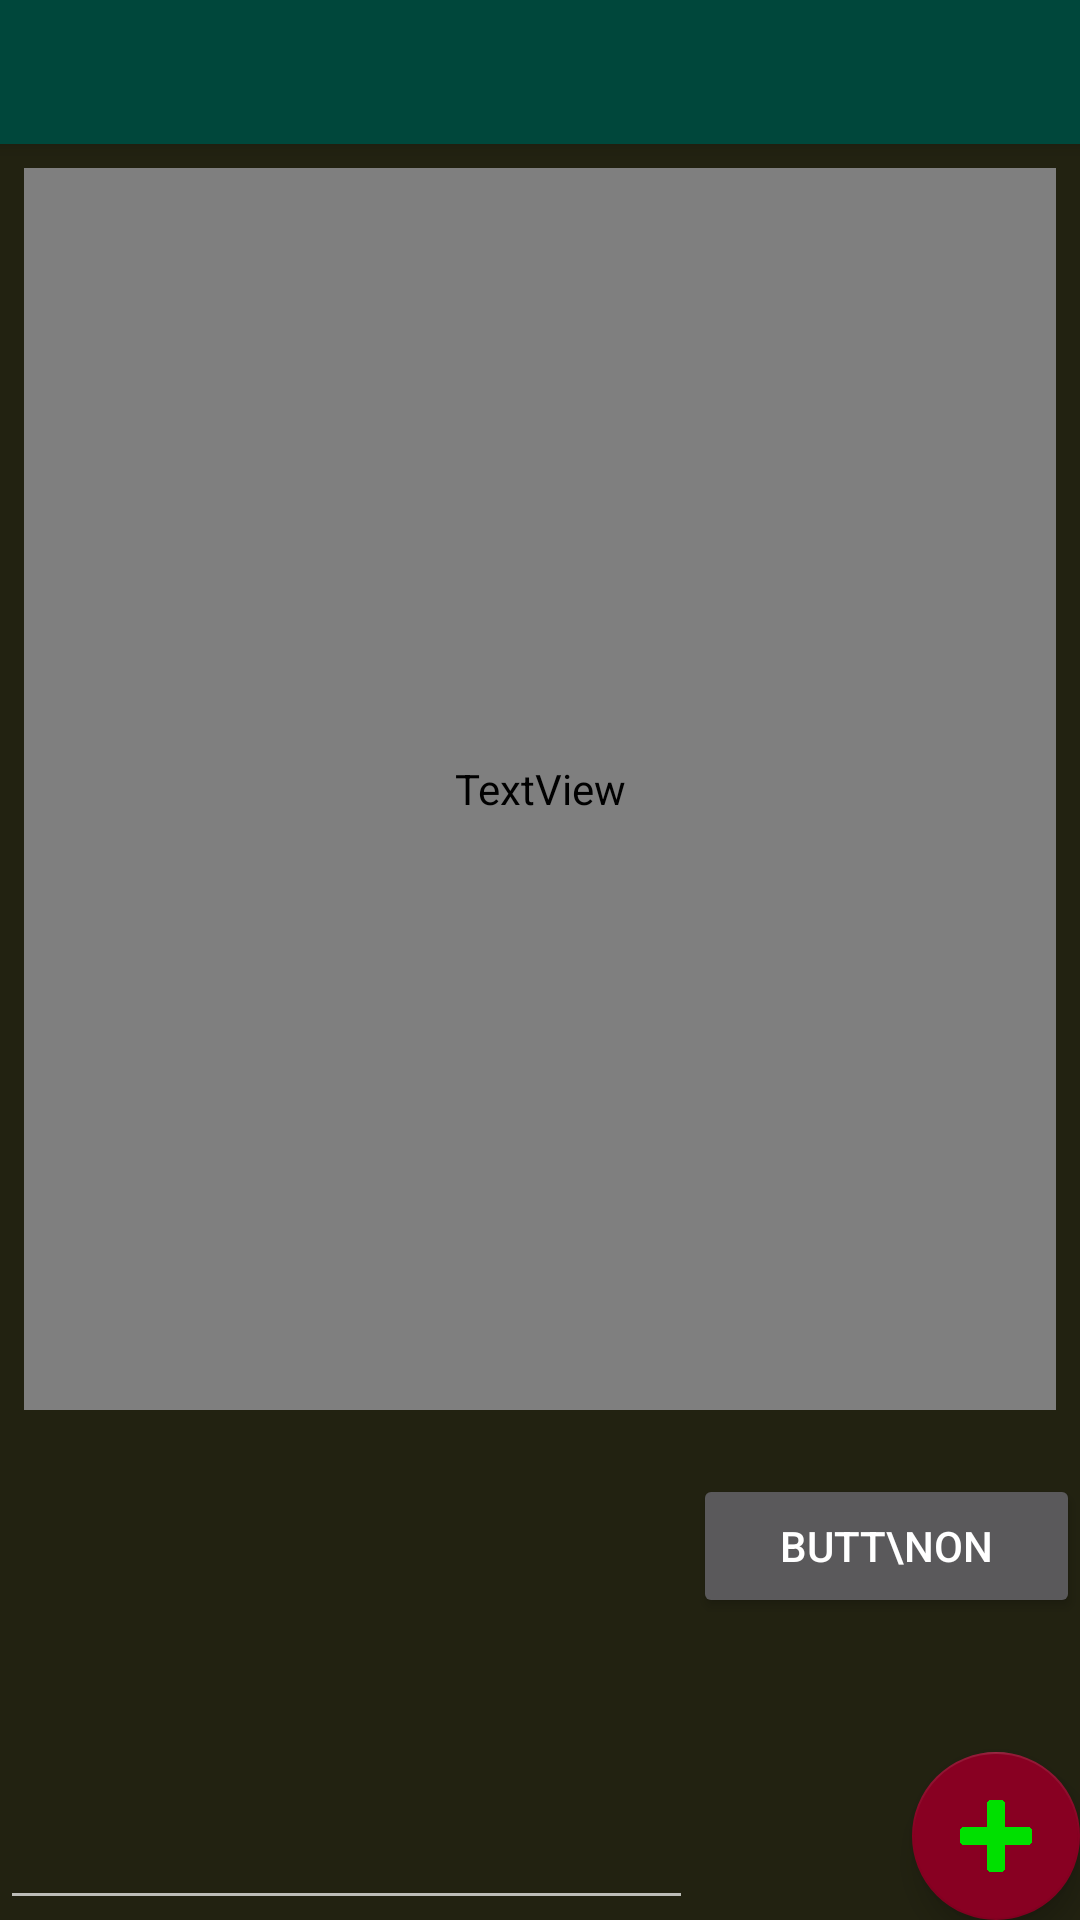

Here is an Android app screen rendered from its layout file. Give the layout XML and the strings, colors and styles it references.
<!-- AndroidManifest.xml: activity theme AppTheme.NoActionBar -->
<!-- res/layout/activity_main.xml -->
<?xml version="1.0" encoding="utf-8"?>
<android.support.design.widget.CoordinatorLayout xmlns:android="http://schemas.android.com/apk/res/android"
    xmlns:app="http://schemas.android.com/apk/res-auto"
    xmlns:tools="http://schemas.android.com/tools"
    android:layout_width="match_parent"
    android:layout_height="match_parent"
    tools:context=".MainActivity">

    <android.support.design.widget.AppBarLayout
        android:layout_width="match_parent"
        android:layout_height="48dp"
        android:theme="@style/AppTheme.AppBarOverlay">

        <android.support.v7.widget.Toolbar
            android:id="@+id/toolbar"
            android:layout_width="match_parent"
            android:layout_height="?attr/actionBarSize"
            android:background="?attr/colorPrimary"
            app:popupTheme="@style/AppTheme.PopupOverlay" />

    </android.support.design.widget.AppBarLayout>

    <include layout="@layout/content_main" />

    <android.support.design.widget.FloatingActionButton
        android:id="@+id/fab"
        android:layout_width="wrap_content"
        android:layout_height="wrap_content"
        android:layout_gravity="bottom|end"
        android:layout_margin="@dimen/fab_margin"
        app:srcCompat="@mipmap/add_circle" />

</android.support.design.widget.CoordinatorLayout>
<!-- res/layout/content_main.xml (included above) -->
<?xml version="1.0" encoding="utf-8"?>
<android.support.constraint.ConstraintLayout xmlns:android="http://schemas.android.com/apk/res/android"
    xmlns:app="http://schemas.android.com/apk/res-auto"
    xmlns:tools="http://schemas.android.com/tools"
    android:layout_width="match_parent"
    android:layout_height="match_parent"
    app:layout_behavior="@string/appbar_scrolling_view_behavior"
    tools:context=".MainActivity"
    tools:showIn="@layout/activity_main">

    <TextView
        android:id="@+id/tasklist"
        android:layout_width="match_parent"
        android:layout_height="414dp"
        android:layout_marginLeft="8dp"
        android:layout_marginTop="8dp"
        android:layout_marginRight="8dp"
        android:layout_marginBottom="133dp"
        android:text="@string/hello"
        android:textColor="@color/colorConsole"
        android:textSize="@dimen/szConsole"
        app:layout_constraintBottom_toTopOf="@+id/cli"
        app:layout_constraintHorizontal_bias="0.0"
        app:layout_constraintLeft_toLeftOf="parent"
        app:layout_constraintRight_toRightOf="parent"
        app:layout_constraintTop_toTopOf="parent"
        app:layout_constraintVertical_bias="0.0" />

    <LinearLayout
        android:id="@+id/cli"
        android:layout_width="match_parent"
        android:layout_height="256dp"
        android:orientation="horizontal"
        app:layout_constraintBottom_toBottomOf="parent"
        tools:layout_editor_absoluteX="8dp">

        <EditText
            android:id="@+id/pad"
            android:layout_width="wrap_content"
            android:layout_height="match_parent"
            android:ems="11"
            android:inputType="textMultiLine"
            android:textSize="@dimen/szConsole"
            tools:layout_editor_absoluteX="8dp"
            tools:layout_editor_absoluteY="60dp" />

        <Button
            android:id="@+id/go"
            android:layout_width="match_parent"
            android:layout_height="wrap_content"
            android:text="Butt\non"
            app:layout_constraintRight_toRightOf="parent"
            app:layout_constraintTop_toTopOf="parent"
            tools:layout_editor_absoluteX="329dp"
            tools:layout_editor_absoluteY="486dp" />

    </LinearLayout>

</android.support.constraint.ConstraintLayout>
<!-- resources referenced by this layout -->
<resources>
  <color name="colorConsole">##90EE90</color>
  <!-- mipmap add_circle: png bitmap (mipmap-xxxhdpi, 617 bytes) -->
  <string name="hello">Hello World</string>
  <style name="AppTheme.AppBarOverlay" parent="ThemeOverlay.AppCompat.Dark.ActionBar" />
  <style name="AppTheme.PopupOverlay" parent="ThemeOverlay.AppCompat.Light" />
  <style name="AppTheme.NoActionBar">
          <item name="windowActionBar">false</item>
          <item name="windowNoTitle">true</item>
      </style>
</resources>
